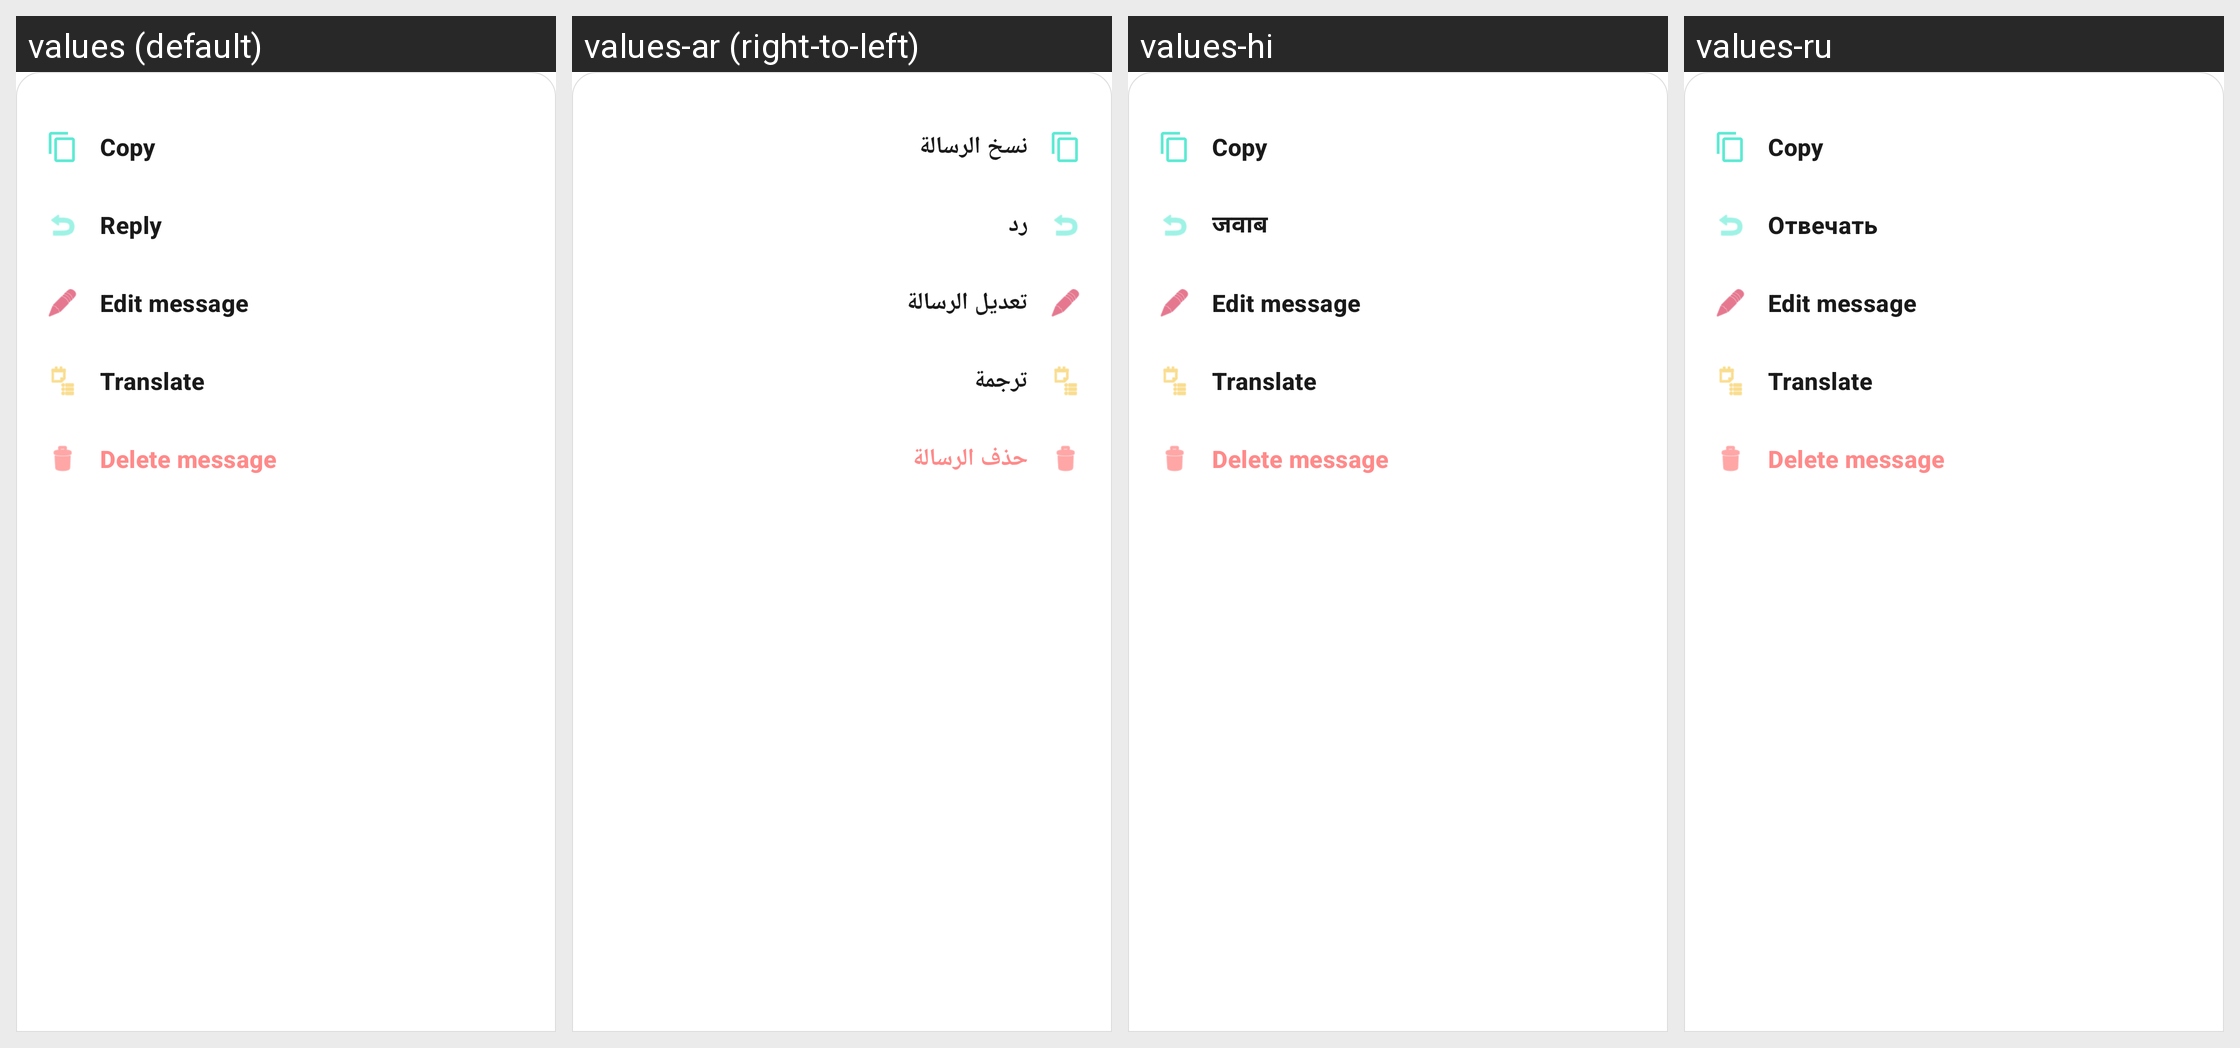

This grid shows one Android layout under several languages. Give, for every string resource on the screen, its name, the default text and each shown locale's text.
Android screen res/layout/dialog_message_actions.xml rendered under 4 locales, left to right: values (default), values-ar (right-to-left), values-hi, values-ru. Device: Nexus 5 (rendered at 1080×1920; each locale shown at half size, 540×960, under a caption strip naming it); theme Theme.AuraLive.
Other locales in the repository, not shown: values-de, values-es, values-fr, values-in, values-pt-rBR, values-tr, values-ur, values-zh-rCN.
Strings drawn on this screen, with the default value and each locale's value (text and hints the layout hard-codes, and strings that could not be matched under every locale, appear in the picture but are not listed):

copy_message
  values: Copy
  values-ar: نسخ الرسالة
  values-hi: Copy
  values-ru: Copy

reply
  values: Reply
  values-ar: رد
  values-hi: जवाब
  values-ru: Отвечать

edit_message
  values: Edit message
  values-ar: تعديل الرسالة
  values-hi: Edit message
  values-ru: Edit message

translate
  values: Translate
  values-ar: ترجمة
  values-hi: Translate
  values-ru: Translate

delete_message
  values: Delete message
  values-ar: حذف الرسالة
  values-hi: Delete message
  values-ru: Delete message
